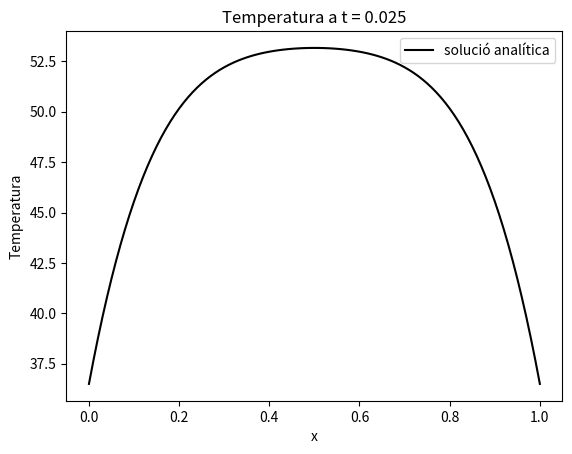

Reproduce this figure in Python.
import numpy as np
import matplotlib.pyplot as plt

#SOLUCIÓ ANALÍTICA#

#Utilitzem l'expressió de l'annex i substituim el valor de q i de k per calcular la temperatura (normalitzada) en funció de x (normalitzat) a t=0.025 (normalitzat) per definir una funció
def T(k,q):
    return k+2*q/(np.pi**3)*sum(((1-(-1)**n)/n**3)*np.sin(n*np.pi*x)*(1-np.exp(-n**2 *np.pi**2 * t_final)) for n in range(1,100) )

#Condició de contorn i inicial (En Celsius)
T_contorn=36.5

#Condició de contorn normalitzada
tc=(T_contorn+273.15)*(7/4720)

#Altres paràmetres
N=101
Q=1
t_final=0.025
x=np.linspace(0,1,N)

T_norm=T(tc,Q)
#Utilitzem la fòrmula de la conversió entre temperatura normalitzada i temperatura real
T_real=(4720/7)*T_norm -273.15
print(T_real)

#Representem gràficament la solució analítica i les aproximacions
plt.plot(x,T_real,color='black',label='solució analítica')
plt.xlabel("x")
plt.ylabel("Temperatura")
plt.title("Temperatura a t = 0.025")
plt.legend()
plt.show()
